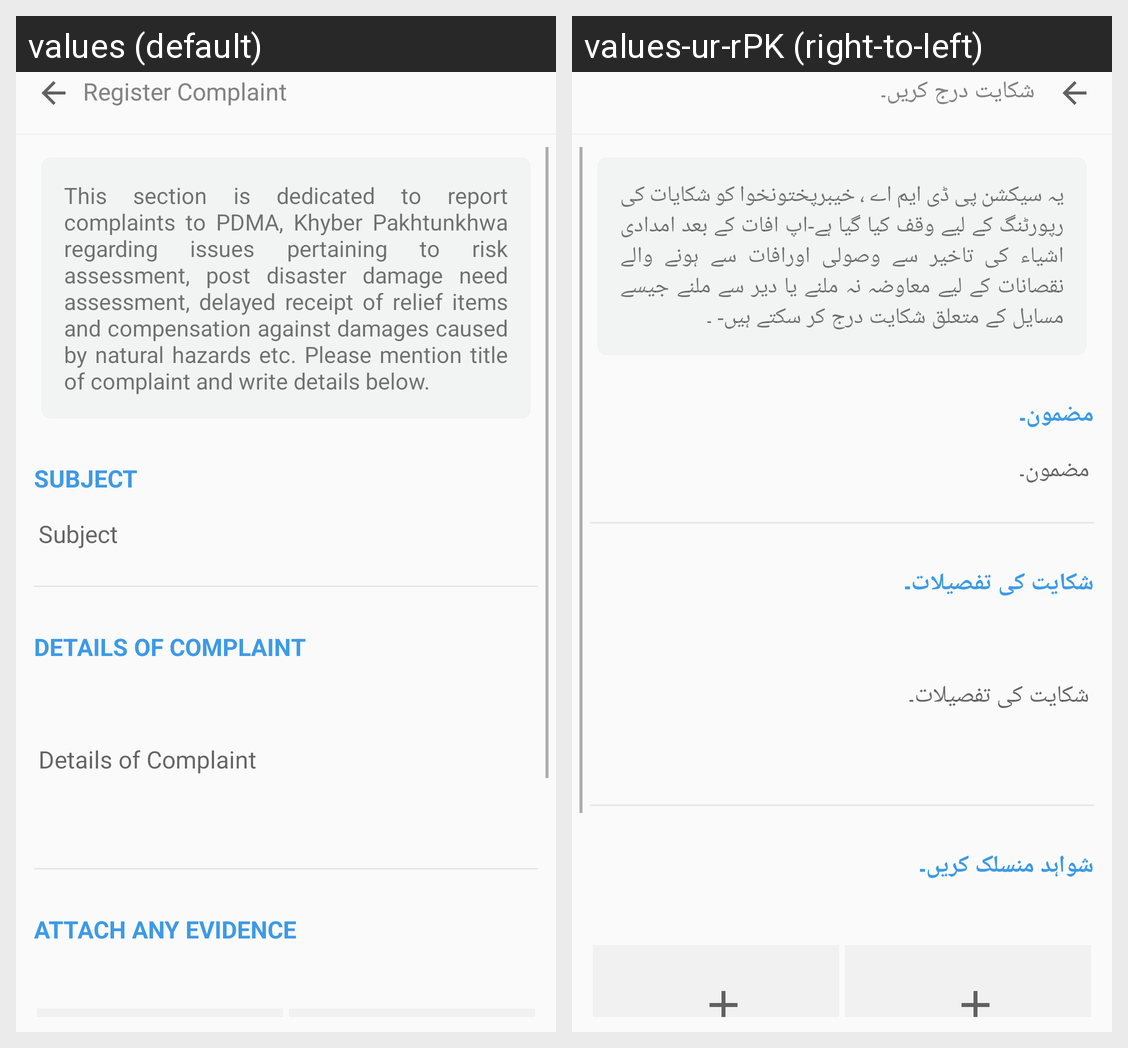

The same Android screen rendered under two of its app's locales, left to right. List the strings drawn on it with the default value and each locale's translation.
Android screen res/layout/complaints.xml rendered under 2 locales, left to right: values (default), values-ur-rPK (right-to-left). Device: Nexus 5 (rendered at 1080×1920; each locale shown at half size, 540×960, under a caption strip naming it); theme AppTheme.
Strings drawn on this screen, with the default value and each locale's value (text and hints the layout hard-codes, and strings that could not be matched under every locale, appear in the picture but are not listed):

s_complaint
  values: Register Complaint
  values-ur-rPK: شکایت درج کریں۔

complaintheadertext
  values: This section is dedicated to report complaints to PDMA, Khyber Pakhtunkhwa regarding issues pertaining to risk assessment, post disaster damage need assessment, delayed receipt of relief items and compensation against damages caused by natural hazards etc. Please mention title of complaint and write details below.
  values-ur-rPK: یہ سیکشن پی ڈی ایم اے ، خیبرپختونخوا کو شکایات کی رپورٹنگ کے لیے وقف کیا گیا ہے-اپ افات کے بعد امدادی اشیاء کی تاخیر سے وصولی اورافات سے ہونے والے نقصانات کے لیے معاوضہ نہ ملنے یا دیر سے ملنے جیسے مسایل کے متعلق شکایت درج کر سکتے ہیں- ۔

s_ctitle
  values: Subject
  values-ur-rPK: مضمون۔

s_cdetail
  values: Details of Complaint
  values-ur-rPK: شکایت کی تفصیلات۔

attach_any_evidence
  values: Attach Any Evidence
  values-ur-rPK: شواہد منسلک کریں۔
